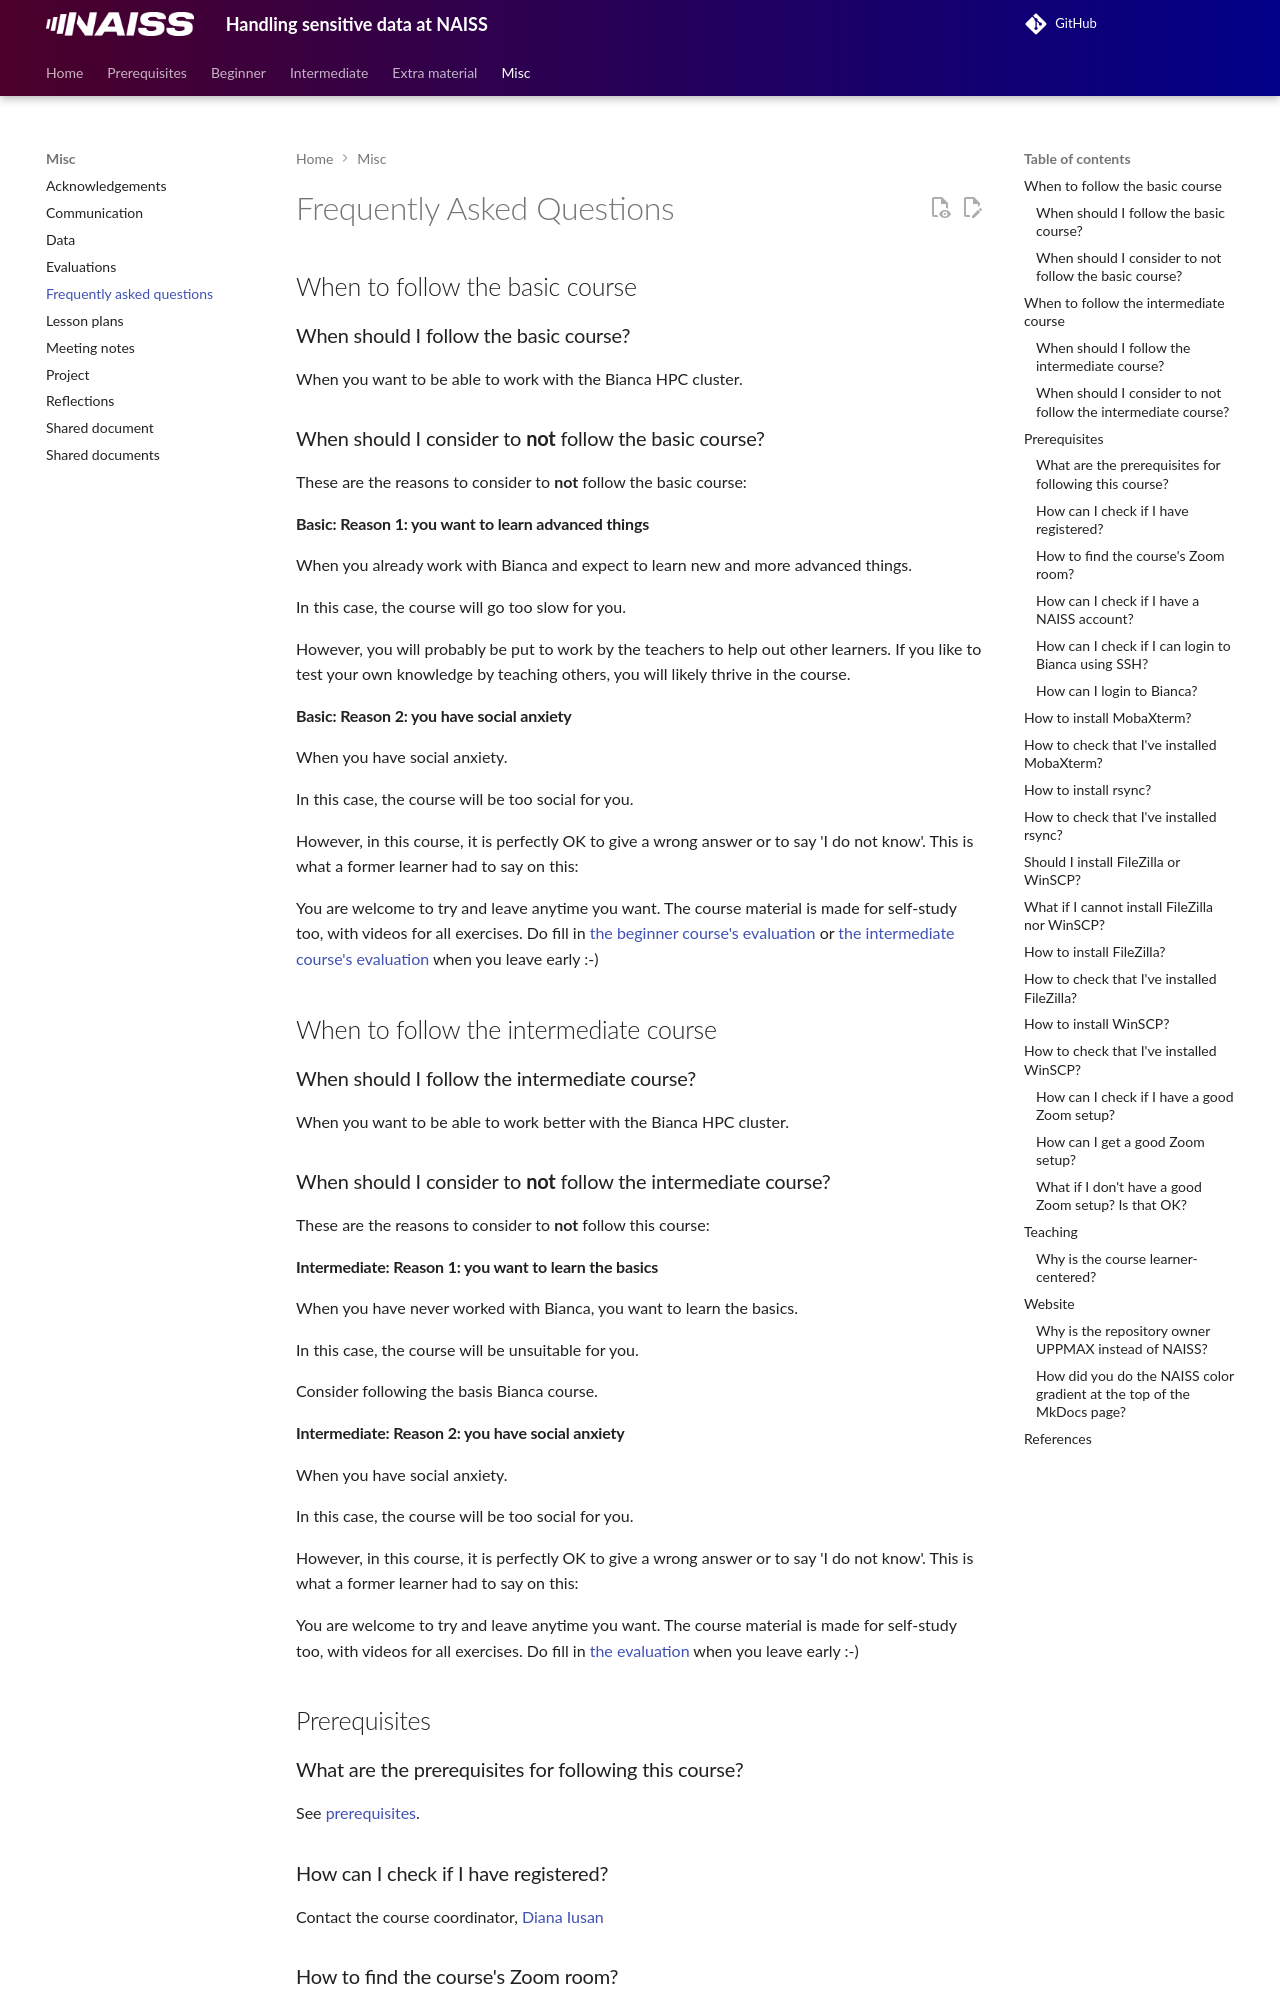

repository: UPPMAX/bianca_workshops · page: faq/index.html · generator: mkdocs

---
tags:
  - FAQ
  - frequently asked questions
  - questions
---

# Frequently Asked Questions

## When to follow the basic course

### When should I follow the basic course?

When you want to be able to work with the Bianca HPC cluster.

### When should I consider to **not** follow the basic course?

These are the reasons to consider to **not** follow the basic course:

#### Basic: Reason 1: you want to learn advanced things

When you already work with Bianca and
expect to learn new and more advanced things.

In this case, the course will go too slow for you.

However, you will probably be put to work by the teachers
to help out other learners.
If you like to test your own knowledge by teaching others,
you will likely thrive in the course.

#### Basic: Reason 2: you have social anxiety

When you have social anxiety.

In this case, the course will be too social for you.

However, in this course, it is perfectly OK to give a wrong
answer or to say 'I do not know'. This is what a former
learner had to say on this:

You are welcome to try and leave anytime you want.
The course material is made for self-study too, with videos
for all exercises.
Do fill in [the beginner course's evaluation](../beginner/evaluation.md)
or [the intermediate course's evaluation](../intermediate/evaluation.md)
when you leave early :-)

## When to follow the intermediate course

### When should I follow the intermediate course?

When you want to be able to work better with the Bianca HPC cluster.

### When should I consider to **not** follow the intermediate course?

These are the reasons to consider to **not** follow this course:

#### Intermediate: Reason 1: you want to learn the basics

When you have never worked with Bianca,
you want to learn the basics.

In this case, the course will be unsuitable for you.

Consider following the basis Bianca course.

#### Intermediate: Reason 2: you have social anxiety

When you have social anxiety.

In this case, the course will be too social for you.

However, in this course, it is perfectly OK to give a wrong
answer or to say 'I do not know'. This is what a former
learner had to say on this:

You are welcome to try and leave anytime you want.
The course material is made for self-study too, with videos
for all exercises.
Do fill in [the evaluation](../intermediate/evaluation.md)
when you leave early :-)

## Prerequisites

### What are the prerequisites for following this course?

See [prerequisites](../prereqs.md).

### How can I check if I have registered?

Contact the course coordinator,
[Diana Iusan](https://www.uu.se/en/contact-and-organisation/staff?query=N5-245)

### How to find the course's Zoom room?

It will be emailed to you.

### How can I check if I have a NAISS account?

When you can login at [https://supr.naiss.se/](https://supr.naiss.se/).

???- question "How does that look like?"

    It should look similar to this:

    ![A user that logged into SUPR](supr_logged_in.png)
